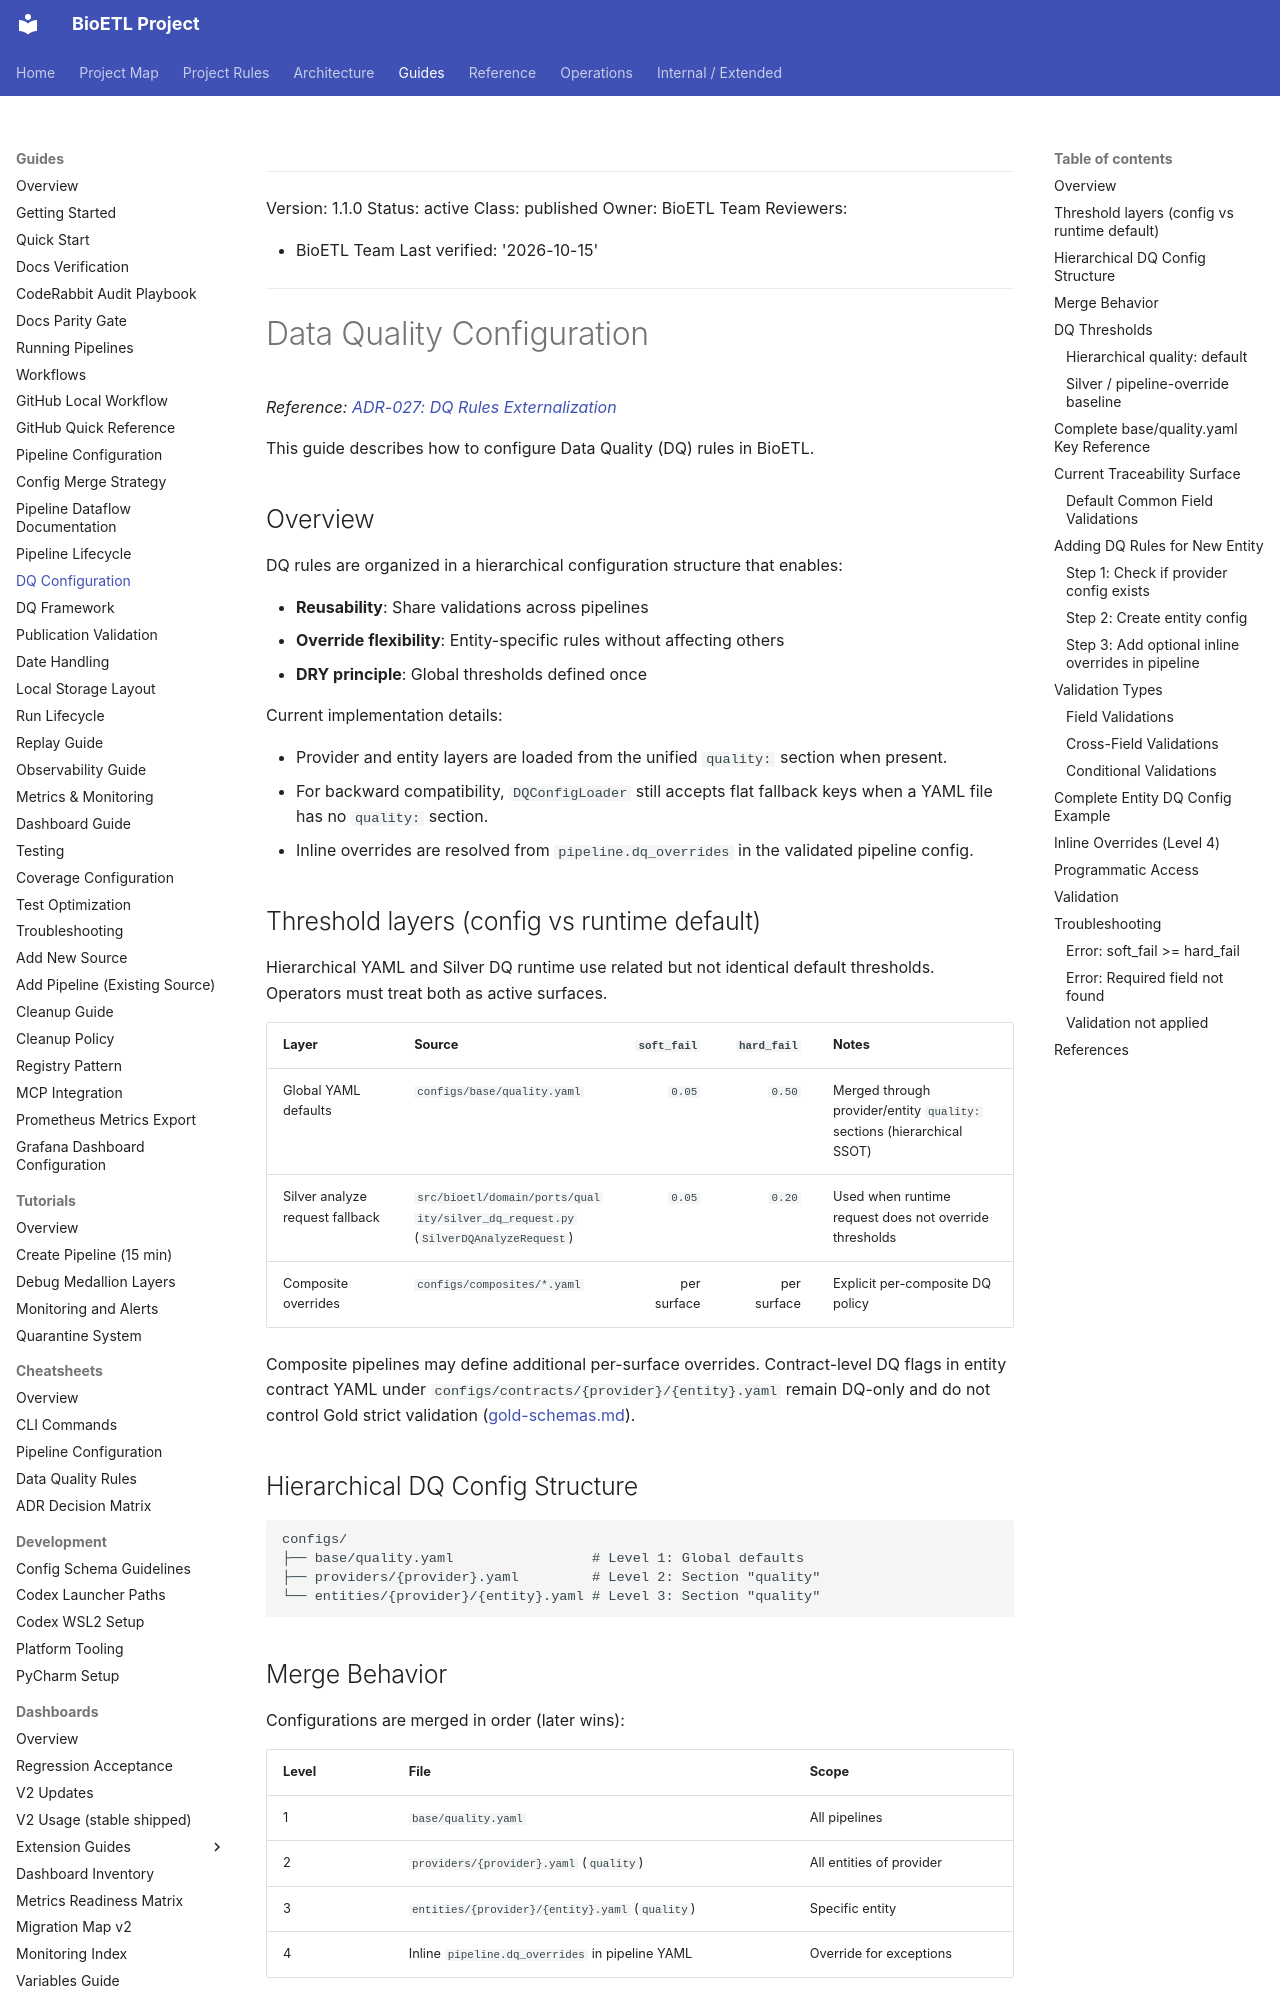

repository: SatoryKono/BioactivityDataAcquisition · page: 03-guides/dq-configuration/index.html · generator: mkdocs

______________________________________________________________________

Version: 1.1.0
Status: active
Class: published
Owner: BioETL Team
Reviewers:

- BioETL Team
  Last verified: '2026-10-15'

______________________________________________________________________

# Data Quality Configuration

*Reference: [ADR-027: DQ Rules Externalization](../02-architecture/decisions/ADR-027-dq-rules-externalization.md)*

This guide describes how to configure Data Quality (DQ) rules in BioETL.

## Overview

DQ rules are organized in a hierarchical configuration structure that enables:

- **Reusability**: Share validations across pipelines
- **Override flexibility**: Entity-specific rules without affecting others
- **DRY principle**: Global thresholds defined once

Current implementation details:

- Provider and entity layers are loaded from the unified `quality:` section when present.
- For backward compatibility, `DQConfigLoader` still accepts flat fallback keys when a YAML file has no `quality:` section.
- Inline overrides are resolved from `pipeline.dq_overrides` in the validated pipeline config.

## Threshold layers (config vs runtime default)

Hierarchical YAML and Silver DQ runtime use related but not identical default
thresholds. Operators must treat both as active surfaces.

| Layer | Source | `soft_fail` | `hard_fail` | Notes |
| --- | --- | ---: | ---: | --- |
| Global YAML defaults | `configs/base/quality.yaml` | `0.05` | `0.50` | Merged through provider/entity `quality:` sections (hierarchical SSOT) |
| Silver analyze request fallback | `src/bioetl/domain/ports/quality/silver_dq_request.py` (`SilverDQAnalyzeRequest`) | `0.05` | `0.20` | Used when runtime request does not override thresholds |
| Composite overrides | `configs/composites/*.yaml` | per surface | per surface | Explicit per-composite DQ policy |

Composite pipelines may define additional per-surface overrides. Contract-level
DQ flags in entity contract YAML under `configs/contracts/{provider}/{entity}.yaml`
remain DQ-only and do not control Gold strict validation
([gold-schemas.md](../04-reference/contracts/gold-schemas.md)).

## Hierarchical DQ Config Structure

```
configs/
├── base/quality.yaml                 # Level 1: Global defaults
├── providers/{provider}.yaml         # Level 2: Section "quality"
└── entities/{provider}/{entity}.yaml # Level 3: Section "quality"
```
